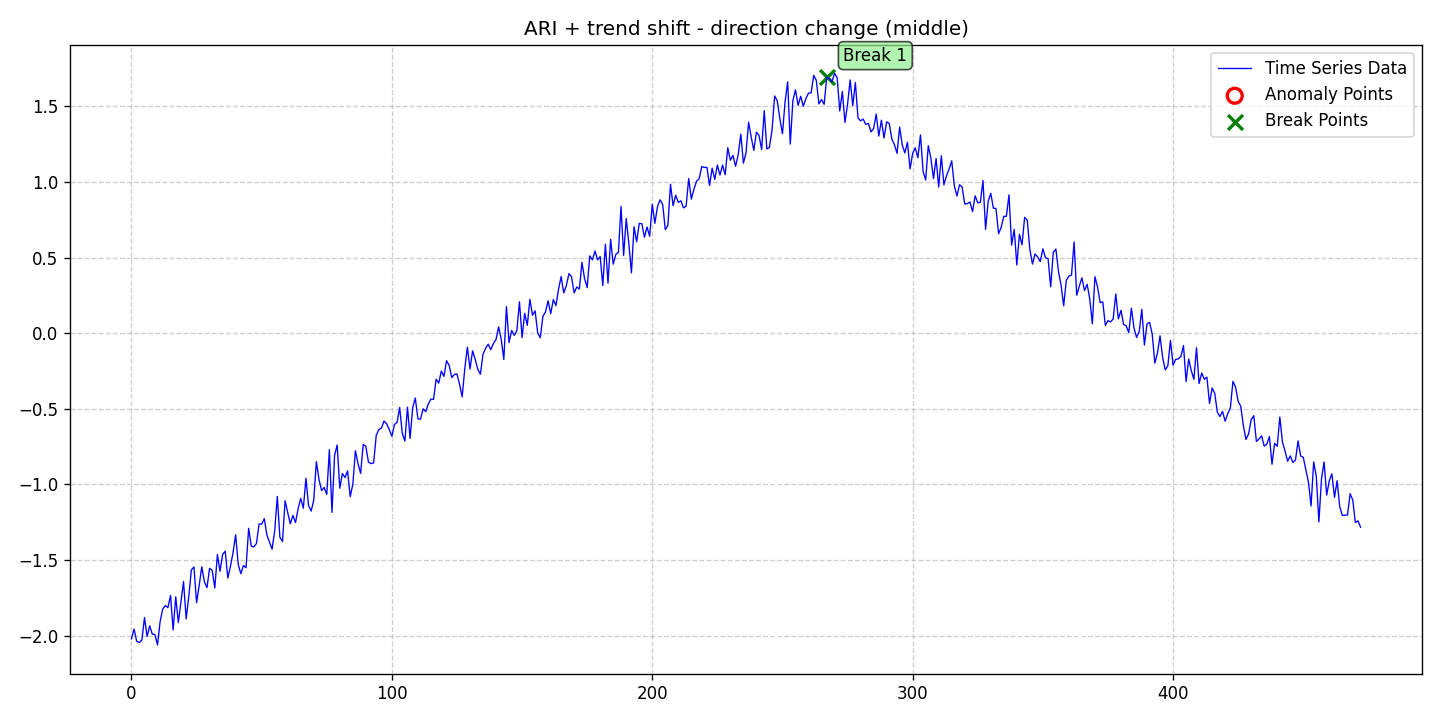

Source data for this figure (header and first rows):
date, data, stationary, det_lin_up, det_lin_down, det_quad, det_cubic, det_exp, det_damped, stoc_trend, volatility, single_seas, multiple_seas, point_anom_single, point_anom_multi, collect_anom, context_anom, mean_shift, var_shift, trend_shift, point_anom_count, point_anom_location, point_anom_point, collect_anom_count
2020-01-01, -2.022, 0, 0, 0, 0, 0, 0, 0, 1, 0, 0, 0, 0, 0, 0, 0, 0, 0, 1, 0, none, , 0
2020-01-02, -1.957, 0, 0, 0, 0, 0, 0, 0, 1, 0, 0, 0, 0, 0, 0, 0, 0, 0, 1, 0, none, , 0
2020-01-03, -2.038, 0, 0, 0, 0, 0, 0, 0, 1, 0, 0, 0, 0, 0, 0, 0, 0, 0, 1, 0, none, , 0
2020-01-04, -2.046, 0, 0, 0, 0, 0, 0, 0, 1, 0, 0, 0, 0, 0, 0, 0, 0, 0, 1, 0, none, , 0
2020-01-05, -2.029, 0, 0, 0, 0, 0, 0, 0, 1, 0, 0, 0, 0, 0, 0, 0, 0, 0, 1, 0, none, , 0
2020-01-06, -1.881, 0, 0, 0, 0, 0, 0, 0, 1, 0, 0, 0, 0, 0, 0, 0, 0, 0, 1, 0, none, , 0
2020-01-07, -2.006, 0, 0, 0, 0, 0, 0, 0, 1, 0, 0, 0, 0, 0, 0, 0, 0, 0, 1, 0, none, , 0
2020-01-08, -1.936, 0, 0, 0, 0, 0, 0, 0, 1, 0, 0, 0, 0, 0, 0, 0, 0, 0, 1, 0, none, , 0
2020-01-09, -1.99, 0, 0, 0, 0, 0, 0, 0, 1, 0, 0, 0, 0, 0, 0, 0, 0, 0, 1, 0, none, , 0
2020-01-10, -1.993, 0, 0, 0, 0, 0, 0, 0, 1, 0, 0, 0, 0, 0, 0, 0, 0, 0, 1, 0, none, , 0
2020-01-11, -2.062, 0, 0, 0, 0, 0, 0, 0, 1, 0, 0, 0, 0, 0, 0, 0, 0, 0, 1, 0, none, , 0
2020-01-12, -1.908, 0, 0, 0, 0, 0, 0, 0, 1, 0, 0, 0, 0, 0, 0, 0, 0, 0, 1, 0, none, , 0
2020-01-13, -1.824, 0, 0, 0, 0, 0, 0, 0, 1, 0, 0, 0, 0, 0, 0, 0, 0, 0, 1, 0, none, , 0
2020-01-14, -1.802, 0, 0, 0, 0, 0, 0, 0, 1, 0, 0, 0, 0, 0, 0, 0, 0, 0, 1, 0, none, , 0
2020-01-15, -1.815, 0, 0, 0, 0, 0, 0, 0, 1, 0, 0, 0, 0, 0, 0, 0, 0, 0, 1, 0, none, , 0
2020-01-16, -1.735, 0, 0, 0, 0, 0, 0, 0, 1, 0, 0, 0, 0, 0, 0, 0, 0, 0, 1, 0, none, , 0
2020-01-17, -1.963, 0, 0, 0, 0, 0, 0, 0, 1, 0, 0, 0, 0, 0, 0, 0, 0, 0, 1, 0, none, , 0
2020-01-18, -1.744, 0, 0, 0, 0, 0, 0, 0, 1, 0, 0, 0, 0, 0, 0, 0, 0, 0, 1, 0, none, , 0
2020-01-19, -1.914, 0, 0, 0, 0, 0, 0, 0, 1, 0, 0, 0, 0, 0, 0, 0, 0, 0, 1, 0, none, , 0
2020-01-20, -1.781, 0, 0, 0, 0, 0, 0, 0, 1, 0, 0, 0, 0, 0, 0, 0, 0, 0, 1, 0, none, , 0
2020-01-21, -1.642, 0, 0, 0, 0, 0, 0, 0, 1, 0, 0, 0, 0, 0, 0, 0, 0, 0, 1, 0, none, , 0
2020-01-22, -1.889, 0, 0, 0, 0, 0, 0, 0, 1, 0, 0, 0, 0, 0, 0, 0, 0, 0, 1, 0, none, , 0
2020-01-23, -1.743, 0, 0, 0, 0, 0, 0, 0, 1, 0, 0, 0, 0, 0, 0, 0, 0, 0, 1, 0, none, , 0
2020-01-24, -1.566, 0, 0, 0, 0, 0, 0, 0, 1, 0, 0, 0, 0, 0, 0, 0, 0, 0, 1, 0, none, , 0
2020-01-25, -1.546, 0, 0, 0, 0, 0, 0, 0, 1, 0, 0, 0, 0, 0, 0, 0, 0, 0, 1, 0, none, , 0
2020-01-26, -1.783, 0, 0, 0, 0, 0, 0, 0, 1, 0, 0, 0, 0, 0, 0, 0, 0, 0, 1, 0, none, , 0
2020-01-27, -1.668, 0, 0, 0, 0, 0, 0, 0, 1, 0, 0, 0, 0, 0, 0, 0, 0, 0, 1, 0, none, , 0
2020-01-28, -1.545, 0, 0, 0, 0, 0, 0, 0, 1, 0, 0, 0, 0, 0, 0, 0, 0, 0, 1, 0, none, , 0
2020-01-29, -1.644, 0, 0, 0, 0, 0, 0, 0, 1, 0, 0, 0, 0, 0, 0, 0, 0, 0, 1, 0, none, , 0
2020-01-30, -1.682, 0, 0, 0, 0, 0, 0, 0, 1, 0, 0, 0, 0, 0, 0, 0, 0, 0, 1, 0, none, , 0
2020-01-31, -1.555, 0, 0, 0, 0, 0, 0, 0, 1, 0, 0, 0, 0, 0, 0, 0, 0, 0, 1, 0, none, , 0
2020-02-01, -1.569, 0, 0, 0, 0, 0, 0, 0, 1, 0, 0, 0, 0, 0, 0, 0, 0, 0, 1, 0, none, , 0
2020-02-02, -1.685, 0, 0, 0, 0, 0, 0, 0, 1, 0, 0, 0, 0, 0, 0, 0, 0, 0, 1, 0, none, , 0
2020-02-03, -1.464, 0, 0, 0, 0, 0, 0, 0, 1, 0, 0, 0, 0, 0, 0, 0, 0, 0, 1, 0, none, , 0
2020-02-04, -1.575, 0, 0, 0, 0, 0, 0, 0, 1, 0, 0, 0, 0, 0, 0, 0, 0, 0, 1, 0, none, , 0
2020-02-05, -1.463, 0, 0, 0, 0, 0, 0, 0, 1, 0, 0, 0, 0, 0, 0, 0, 0, 0, 1, 0, none, , 0
2020-02-06, -1.442, 0, 0, 0, 0, 0, 0, 0, 1, 0, 0, 0, 0, 0, 0, 0, 0, 0, 1, 0, none, , 0
2020-02-07, -1.62, 0, 0, 0, 0, 0, 0, 0, 1, 0, 0, 0, 0, 0, 0, 0, 0, 0, 1, 0, none, , 0
2020-02-08, -1.543, 0, 0, 0, 0, 0, 0, 0, 1, 0, 0, 0, 0, 0, 0, 0, 0, 0, 1, 0, none, , 0
2020-02-09, -1.452, 0, 0, 0, 0, 0, 0, 0, 1, 0, 0, 0, 0, 0, 0, 0, 0, 0, 1, 0, none, , 0
2020-02-10, -1.333, 0, 0, 0, 0, 0, 0, 0, 1, 0, 0, 0, 0, 0, 0, 0, 0, 0, 1, 0, none, , 0
2020-02-11, -1.529, 0, 0, 0, 0, 0, 0, 0, 1, 0, 0, 0, 0, 0, 0, 0, 0, 0, 1, 0, none, , 0
2020-02-12, -1.591, 0, 0, 0, 0, 0, 0, 0, 1, 0, 0, 0, 0, 0, 0, 0, 0, 0, 1, 0, none, , 0
2020-02-13, -1.537, 0, 0, 0, 0, 0, 0, 0, 1, 0, 0, 0, 0, 0, 0, 0, 0, 0, 1, 0, none, , 0
2020-02-14, -1.551, 0, 0, 0, 0, 0, 0, 0, 1, 0, 0, 0, 0, 0, 0, 0, 0, 0, 1, 0, none, , 0
2020-02-15, -1.291, 0, 0, 0, 0, 0, 0, 0, 1, 0, 0, 0, 0, 0, 0, 0, 0, 0, 1, 0, none, , 0
2020-02-16, -1.408, 0, 0, 0, 0, 0, 0, 0, 1, 0, 0, 0, 0, 0, 0, 0, 0, 0, 1, 0, none, , 0
2020-02-17, -1.413, 0, 0, 0, 0, 0, 0, 0, 1, 0, 0, 0, 0, 0, 0, 0, 0, 0, 1, 0, none, , 0
2020-02-18, -1.391, 0, 0, 0, 0, 0, 0, 0, 1, 0, 0, 0, 0, 0, 0, 0, 0, 0, 1, 0, none, , 0
2020-02-19, -1.261, 0, 0, 0, 0, 0, 0, 0, 1, 0, 0, 0, 0, 0, 0, 0, 0, 0, 1, 0, none, , 0
2020-02-20, -1.263, 0, 0, 0, 0, 0, 0, 0, 1, 0, 0, 0, 0, 0, 0, 0, 0, 0, 1, 0, none, , 0
2020-02-21, -1.227, 0, 0, 0, 0, 0, 0, 0, 1, 0, 0, 0, 0, 0, 0, 0, 0, 0, 1, 0, none, , 0
2020-02-22, -1.335, 0, 0, 0, 0, 0, 0, 0, 1, 0, 0, 0, 0, 0, 0, 0, 0, 0, 1, 0, none, , 0
2020-02-23, -1.382, 0, 0, 0, 0, 0, 0, 0, 1, 0, 0, 0, 0, 0, 0, 0, 0, 0, 1, 0, none, , 0
2020-02-24, -1.429, 0, 0, 0, 0, 0, 0, 0, 1, 0, 0, 0, 0, 0, 0, 0, 0, 0, 1, 0, none, , 0
2020-02-25, -1.308, 0, 0, 0, 0, 0, 0, 0, 1, 0, 0, 0, 0, 0, 0, 0, 0, 0, 1, 0, none, , 0
2020-02-26, -1.08, 0, 0, 0, 0, 0, 0, 0, 1, 0, 0, 0, 0, 0, 0, 0, 0, 0, 1, 0, none, , 0
2020-02-27, -1.349, 0, 0, 0, 0, 0, 0, 0, 1, 0, 0, 0, 0, 0, 0, 0, 0, 0, 1, 0, none, , 0
2020-02-28, -1.377, 0, 0, 0, 0, 0, 0, 0, 1, 0, 0, 0, 0, 0, 0, 0, 0, 0, 1, 0, none, , 0
2020-02-29, -1.108, 0, 0, 0, 0, 0, 0, 0, 1, 0, 0, 0, 0, 0, 0, 0, 0, 0, 1, 0, none, , 0
... 413 more rows
